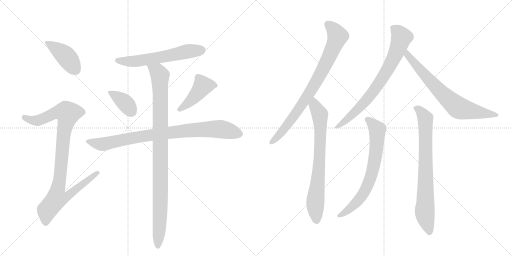
t = 0.00 s
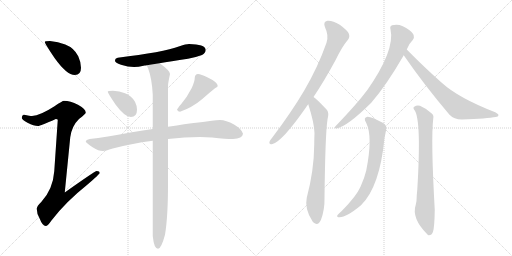
t = 2.15 s
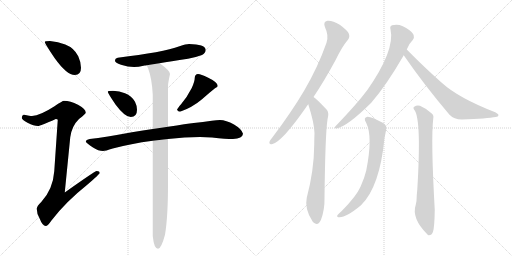
t = 4.29 s
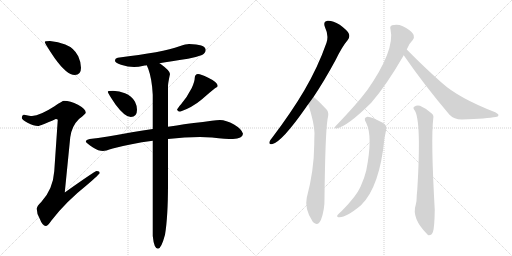
t = 6.44 s
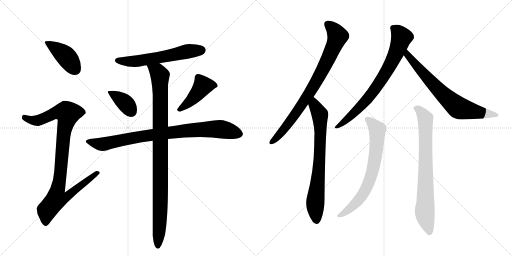
t = 8.59 s
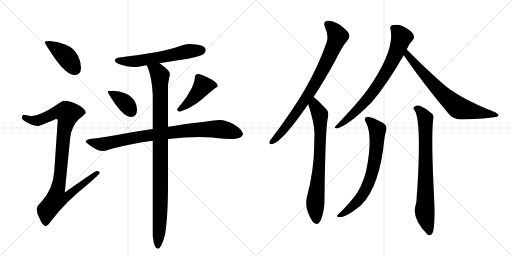
t = 10.74 s

The animated SVG that drew these frames (rendered in a browser with its animation timeline set to each time). Animation: 13 CSS @keyframes rules; one cycle of 10.74 s.

<svg version="1.1" viewBox="0 0 2048 1024" xmlns="http://www.w3.org/2000/svg">
  <g stroke="lightgray" stroke-dasharray="1,1" stroke-width="1" transform="scale(4, 4)">
    <line x1="0" y1="0" x2="256" y2="256"></line>
    <line x1="256" y1="0" x2="0" y2="256"></line>
    <line x1="128" y1="0" x2="128" y2="256"></line>
    <line x1="0" y1="128" x2="256" y2="128"></line>
    <line x1="256" y1="0" x2="512" y2="256"></line>
    <line x1="512" y1="0" x2="256" y2="256"></line>
    <line x1="384" y1="0" x2="384" y2="256"></line>
    <line x1="256" y1="128" x2="512" y2="128"></line>
  </g>
<g transform="scale(1, -1) translate(0, -850)">
   <style type="text/css">
    @keyframes keyframes0 {
      from {
       stroke: black;
       stroke-dashoffset: 419;
       stroke-width: 128;
       }
       58% {
       animation-timing-function: step-end;
       stroke: black;
       stroke-dashoffset: 0;
       stroke-width: 128;
       }
       to {
       stroke: black;
       stroke-width: 1024;
       }
       }
       #make-me-a-hanzi-animation-0 {
         animation: keyframes0 0.590983s both;
         animation-delay: 0.000000s;
         animation-timing-function: linear;
       }
    @keyframes keyframes1 {
      from {
       stroke: black;
       stroke-dashoffset: 971;
       stroke-width: 128;
       }
       76% {
       animation-timing-function: step-end;
       stroke: black;
       stroke-dashoffset: 0;
       stroke-width: 128;
       }
       to {
       stroke: black;
       stroke-width: 1024;
       }
       }
       #make-me-a-hanzi-animation-1 {
         animation: keyframes1 1.040202s both;
         animation-delay: 0.590983s;
         animation-timing-function: linear;
       }
    @keyframes keyframes2 {
      from {
       stroke: black;
       stroke-dashoffset: 598;
       stroke-width: 128;
       }
       66% {
       animation-timing-function: step-end;
       stroke: black;
       stroke-dashoffset: 0;
       stroke-width: 128;
       }
       to {
       stroke: black;
       stroke-width: 1024;
       }
       }
       #make-me-a-hanzi-animation-2 {
         animation: keyframes2 0.736654s both;
         animation-delay: 1.631185s;
         animation-timing-function: linear;
       }
    @keyframes keyframes3 {
      from {
       stroke: black;
       stroke-dashoffset: 377;
       stroke-width: 128;
       }
       55% {
       animation-timing-function: step-end;
       stroke: black;
       stroke-dashoffset: 0;
       stroke-width: 128;
       }
       to {
       stroke: black;
       stroke-width: 1024;
       }
       }
       #make-me-a-hanzi-animation-3 {
         animation: keyframes3 0.556803s both;
         animation-delay: 2.367839s;
         animation-timing-function: linear;
       }
    @keyframes keyframes4 {
      from {
       stroke: black;
       stroke-dashoffset: 440;
       stroke-width: 128;
       }
       59% {
       animation-timing-function: step-end;
       stroke: black;
       stroke-dashoffset: 0;
       stroke-width: 128;
       }
       to {
       stroke: black;
       stroke-width: 1024;
       }
       }
       #make-me-a-hanzi-animation-4 {
         animation: keyframes4 0.608073s both;
         animation-delay: 2.924642s;
         animation-timing-function: linear;
       }
    @keyframes keyframes5 {
      from {
       stroke: black;
       stroke-dashoffset: 873;
       stroke-width: 128;
       }
       74% {
       animation-timing-function: step-end;
       stroke: black;
       stroke-dashoffset: 0;
       stroke-width: 128;
       }
       to {
       stroke: black;
       stroke-width: 1024;
       }
       }
       #make-me-a-hanzi-animation-5 {
         animation: keyframes5 0.960449s both;
         animation-delay: 3.532715s;
         animation-timing-function: linear;
       }
    @keyframes keyframes6 {
      from {
       stroke: black;
       stroke-dashoffset: 1000;
       stroke-width: 128;
       }
       76% {
       animation-timing-function: step-end;
       stroke: black;
       stroke-dashoffset: 0;
       stroke-width: 128;
       }
       to {
       stroke: black;
       stroke-width: 1024;
       }
       }
       #make-me-a-hanzi-animation-6 {
         animation: keyframes6 1.063802s both;
         animation-delay: 4.493164s;
         animation-timing-function: linear;
       }
    @keyframes keyframes7 {
      from {
       stroke: black;
       stroke-dashoffset: 819;
       stroke-width: 128;
       }
       73% {
       animation-timing-function: step-end;
       stroke: black;
       stroke-dashoffset: 0;
       stroke-width: 128;
       }
       to {
       stroke: black;
       stroke-width: 1024;
       }
       }
       #make-me-a-hanzi-animation-7 {
         animation: keyframes7 0.916504s both;
         animation-delay: 5.556966s;
         animation-timing-function: linear;
       }
    @keyframes keyframes8 {
      from {
       stroke: black;
       stroke-dashoffset: 747;
       stroke-width: 128;
       }
       71% {
       animation-timing-function: step-end;
       stroke: black;
       stroke-dashoffset: 0;
       stroke-width: 128;
       }
       to {
       stroke: black;
       stroke-width: 1024;
       }
       }
       #make-me-a-hanzi-animation-8 {
         animation: keyframes8 0.857910s both;
         animation-delay: 6.473470s;
         animation-timing-function: linear;
       }
    @keyframes keyframes9 {
      from {
       stroke: black;
       stroke-dashoffset: 757;
       stroke-width: 128;
       }
       71% {
       animation-timing-function: step-end;
       stroke: black;
       stroke-dashoffset: 0;
       stroke-width: 128;
       }
       to {
       stroke: black;
       stroke-width: 1024;
       }
       }
       #make-me-a-hanzi-animation-9 {
         animation: keyframes9 0.866048s both;
         animation-delay: 7.331380s;
         animation-timing-function: linear;
       }
    @keyframes keyframes10 {
      from {
       stroke: black;
       stroke-dashoffset: 719;
       stroke-width: 128;
       }
       70% {
       animation-timing-function: step-end;
       stroke: black;
       stroke-dashoffset: 0;
       stroke-width: 128;
       }
       to {
       stroke: black;
       stroke-width: 1024;
       }
       }
       #make-me-a-hanzi-animation-10 {
         animation: keyframes10 0.835124s both;
         animation-delay: 8.197428s;
         animation-timing-function: linear;
       }
    @keyframes keyframes11 {
      from {
       stroke: black;
       stroke-dashoffset: 708;
       stroke-width: 128;
       }
       70% {
       animation-timing-function: step-end;
       stroke: black;
       stroke-dashoffset: 0;
       stroke-width: 128;
       }
       to {
       stroke: black;
       stroke-width: 1024;
       }
       }
       #make-me-a-hanzi-animation-11 {
         animation: keyframes11 0.826172s both;
         animation-delay: 9.032552s;
         animation-timing-function: linear;
       }
    @keyframes keyframes12 {
      from {
       stroke: black;
       stroke-dashoffset: 770;
       stroke-width: 128;
       }
       71% {
       animation-timing-function: step-end;
       stroke: black;
       stroke-dashoffset: 0;
       stroke-width: 128;
       }
       to {
       stroke: black;
       stroke-width: 1024;
       }
       }
       #make-me-a-hanzi-animation-12 {
         animation: keyframes12 0.876628s both;
         animation-delay: 9.858724s;
         animation-timing-function: linear;
       }
</style>
<path d="M 200 686 Q 179 686 179 682 Q 179 676 219 617 Q 267 550 299 550 Q 324 550 324 579 Q 324 601 313 625 Q 297 658 261 672 Q 233 684 200 686 Z" fill="lightgray"></path> 
<path d="M 256 447 Q 250 447 218 425 Q 161 388 128 386 Q 121 386 95 391 Q 87 389 87 378 Q 87 372 110 359 Q 136 346 152 346 Q 161 346 223 374 Q 231 374 231 370 L 217 165 Q 212 93 165 42 Q 147 25 147 15 Q 147 -4 158 -23 Q 170 -54 183 -54 Q 191 -54 205 -33 Q 262 42 349 111 Q 399 154 399 158 Q 399 166 387 166 Q 380 166 259 80 L 281 301 Q 287 346 316 374 Q 343 395 343 399 Q 343 414 312 431 Q 281 447 256 447 Z" fill="lightgray"></path> 
<path d="M 756 674 Q 744 674 718 665 Q 652 641 471 619 Q 460 617 460 607 Q 460 599 484 591 Q 512 582 536 582 Q 552 582 579 588 Q 582 588 587 589 L 638 597 Q 681 604 752 615 Q 778 619 808 630 Q 822 637 823 651 Q 820 673 756 674 Z" fill="lightgray"></path> 
<path d="M 452 487 Q 431 487 431 483 Q 431 478 462 432 Q 499 382 523 382 Q 548 382 548 411 Q 548 427 540 443 Q 527 466 500 477 Q 478 486 452 487 Z" fill="lightgray"></path> 
<path d="M 792 554 Q 786 554 782 549 Q 779 544 779 539 Q 779 525 767 498 Q 748 461 725 434 Q 711 418 708 411 Q 712 403 720 403 Q 769 420 808 453 Q 837 479 860 497 Q 871 502 871 506 Q 871 521 831 540 Q 804 554 792 554 Z" fill="lightgray"></path> 
<path d="M 611 334 Q 573 328 528 321 Q 420 301 359 294 Q 344 291 343 283 Q 345 278 372 260 Q 394 246 412 246 Q 421 246 451 256 Q 522 275 611 287 L 672 294 Q 740 302 800 302 L 848 300 Q 905 294 932 294 Q 970 295 972 315 Q 968 333 936 352 Q 904 370 880 370 Q 867 370 847 367 Q 812 362 775 358 Q 749 355 672 343 L 611 334 Z" fill="lightgray"></path> 
<path d="M 587 589 Q 589 584 593 575 Q 608 534 611 471 L 611 334 L 611 287 L 611 -94 Q 616 -145 632 -145 Q 645 -145 660 -89 Q 672 -18 672 114 L 672 294 L 672 343 L 672 506 Q 672 517 680 554 Q 680 567 644 593 L 638 597 C 614 615 576 617 587 589 Z" fill="lightgray"></path> 
<path d="M 1254 462 Q 1297 526 1343 611 Q 1368 663 1391 690 Q 1401 702 1395 716 Q 1389 729 1359 751 Q 1329 769 1310 767 Q 1291 764 1300 741 Q 1316 708 1306 679 Q 1272 582 1217 488 Q 1165 400 1090 301 Q 1080 289 1078 283 Q 1075 270 1090 274 Q 1129 284 1225 422 Q 1229 428 1233 433 L 1254 462 Z" fill="lightgray"></path> 
<path d="M 1233 433 Q 1257 358 1258 318 Q 1257 296 1257 273 Q 1256 167 1227 59 Q 1217 14 1251 -37 Q 1252 -37 1254 -40 Q 1272 -56 1284 -29 Q 1299 11 1298 58 Q 1301 314 1310 372 Q 1317 399 1308 410 Q 1263 458 1254 462 C 1230 481 1224 462 1233 433 Z" fill="lightgray"></path> 
<path d="M 1627 652 Q 1636 676 1651 690 Q 1658 697 1655 707 Q 1654 717 1638 729 Q 1602 759 1568 749 Q 1558 745 1562 733 Q 1581 649 1468 488 Q 1465 485 1463 482 Q 1429 436 1342 345 Q 1335 338 1345 336 Q 1387 342 1485 439 Q 1545 508 1615 629 L 1627 652 Z" fill="lightgray"></path> 
<path d="M 1615 629 Q 1694 514 1798 391 Q 1816 372 1847 372 Q 1950 376 1983 382 Q 1993 383 1994 389 Q 1995 393 1981 401 Q 1834 458 1767 519 Q 1701 577 1627 652 C 1606 673 1598 654 1615 629 Z" fill="lightgray"></path> 
<path d="M 1465 358 Q 1492 304 1465 168 Q 1458 138 1442 103 Q 1426 66 1367 6 Q 1352 -6 1349 -12 Q 1346 -19 1358 -19 Q 1386 -19 1444 29 Q 1519 102 1538 298 Q 1542 317 1544 328 Q 1551 347 1531 359 Q 1485 384 1470 383 Q 1451 380 1465 358 Z" fill="lightgray"></path> 
<path d="M 1659 408 Q 1686 366 1669 90 L 1667 69 Q 1667 44 1663 31 Q 1645 -23 1709 -87 Q 1710 -88 1714 -91 Q 1727 -92 1732 -77 Q 1738 -59 1739 11 Q 1723 293 1733 376 Q 1736 389 1727 396 Q 1702 418 1680 427 Q 1667 431 1657 423 Q 1650 419 1659 408 Z" fill="lightgray"></path> 
      <clipPath id="make-me-a-hanzi-clip-0">
      <path d="M 200 686 Q 179 686 179 682 Q 179 676 219 617 Q 267 550 299 550 Q 324 550 324 579 Q 324 601 313 625 Q 297 658 261 672 Q 233 684 200 686 Z" fill="lightgray"></path>
      </clipPath>
      <path clip-path="url(#make-me-a-hanzi-clip-0)" d="M 183 681 L 259 629 L 301 572 " fill="none" id="make-me-a-hanzi-animation-0" stroke-dasharray="291 582" stroke-linecap="round"></path>

      <clipPath id="make-me-a-hanzi-clip-1">
      <path d="M 256 447 Q 250 447 218 425 Q 161 388 128 386 Q 121 386 95 391 Q 87 389 87 378 Q 87 372 110 359 Q 136 346 152 346 Q 161 346 223 374 Q 231 374 231 370 L 217 165 Q 212 93 165 42 Q 147 25 147 15 Q 147 -4 158 -23 Q 170 -54 183 -54 Q 191 -54 205 -33 Q 262 42 349 111 Q 399 154 399 158 Q 399 166 387 166 Q 380 166 259 80 L 281 301 Q 287 346 316 374 Q 343 395 343 399 Q 343 414 312 431 Q 281 447 256 447 Z" fill="lightgray"></path>
      </clipPath>
      <path clip-path="url(#make-me-a-hanzi-clip-1)" d="M 98 380 L 124 369 L 151 368 L 223 400 L 246 403 L 271 396 L 257 329 L 231 91 L 272 87 L 279 76 L 269 64 L 222 51 L 187 7 L 183 -42 " fill="none" id="make-me-a-hanzi-animation-1" stroke-dasharray="843 1686" stroke-linecap="round"></path>

      <clipPath id="make-me-a-hanzi-clip-2">
      <path d="M 756 674 Q 744 674 718 665 Q 652 641 471 619 Q 460 617 460 607 Q 460 599 484 591 Q 512 582 536 582 Q 552 582 579 588 Q 582 588 587 589 L 638 597 Q 681 604 752 615 Q 778 619 808 630 Q 822 637 823 651 Q 820 673 756 674 Z" fill="lightgray"></path>
      </clipPath>
      <path clip-path="url(#make-me-a-hanzi-clip-2)" d="M 470 608 L 552 606 L 747 644 L 808 649 " fill="none" id="make-me-a-hanzi-animation-2" stroke-dasharray="470 940" stroke-linecap="round"></path>

      <clipPath id="make-me-a-hanzi-clip-3">
      <path d="M 452 487 Q 431 487 431 483 Q 431 478 462 432 Q 499 382 523 382 Q 548 382 548 411 Q 548 427 540 443 Q 527 466 500 477 Q 478 486 452 487 Z" fill="lightgray"></path>
      </clipPath>
      <path clip-path="url(#make-me-a-hanzi-clip-3)" d="M 435 482 L 499 440 L 525 404 " fill="none" id="make-me-a-hanzi-animation-3" stroke-dasharray="249 498" stroke-linecap="round"></path>

      <clipPath id="make-me-a-hanzi-clip-4">
      <path d="M 792 554 Q 786 554 782 549 Q 779 544 779 539 Q 779 525 767 498 Q 748 461 725 434 Q 711 418 708 411 Q 712 403 720 403 Q 769 420 808 453 Q 837 479 860 497 Q 871 502 871 506 Q 871 521 831 540 Q 804 554 792 554 Z" fill="lightgray"></path>
      </clipPath>
      <path clip-path="url(#make-me-a-hanzi-clip-4)" d="M 861 507 L 811 506 L 776 460 L 717 412 " fill="none" id="make-me-a-hanzi-animation-4" stroke-dasharray="312 624" stroke-linecap="round"></path>

      <clipPath id="make-me-a-hanzi-clip-5">
      <path d="M 611 334 Q 573 328 528 321 Q 420 301 359 294 Q 344 291 343 283 Q 345 278 372 260 Q 394 246 412 246 Q 421 246 451 256 Q 522 275 611 287 L 672 294 Q 740 302 800 302 L 848 300 Q 905 294 932 294 Q 970 295 972 315 Q 968 333 936 352 Q 904 370 880 370 Q 867 370 847 367 Q 812 362 775 358 Q 749 355 672 343 L 611 334 Z" fill="lightgray"></path>
      </clipPath>
      <path clip-path="url(#make-me-a-hanzi-clip-5)" d="M 349 284 L 413 273 L 608 311 L 800 332 L 883 333 L 958 315 " fill="none" id="make-me-a-hanzi-animation-5" stroke-dasharray="745 1490" stroke-linecap="round"></path>

      <clipPath id="make-me-a-hanzi-clip-6">
      <path d="M 587 589 Q 589 584 593 575 Q 608 534 611 471 L 611 334 L 611 287 L 611 -94 Q 616 -145 632 -145 Q 645 -145 660 -89 Q 672 -18 672 114 L 672 294 L 672 343 L 672 506 Q 672 517 680 554 Q 680 567 644 593 L 638 597 C 614 615 576 617 587 589 Z" fill="lightgray"></path>
      </clipPath>
      <path clip-path="url(#make-me-a-hanzi-clip-6)" d="M 594 584 L 623 569 L 640 548 L 642 48 L 632 -136 " fill="none" id="make-me-a-hanzi-animation-6" stroke-dasharray="872 1744" stroke-linecap="round"></path>

      <clipPath id="make-me-a-hanzi-clip-7">
      <path d="M 1254 462 Q 1297 526 1343 611 Q 1368 663 1391 690 Q 1401 702 1395 716 Q 1389 729 1359 751 Q 1329 769 1310 767 Q 1291 764 1300 741 Q 1316 708 1306 679 Q 1272 582 1217 488 Q 1165 400 1090 301 Q 1080 289 1078 283 Q 1075 270 1090 274 Q 1129 284 1225 422 Q 1229 428 1233 433 L 1254 462 Z" fill="lightgray"></path>
      </clipPath>
      <path clip-path="url(#make-me-a-hanzi-clip-7)" d="M 1312 751 L 1329 738 L 1351 706 L 1307 602 L 1262 517 L 1189 403 L 1122 316 L 1087 283 " fill="none" id="make-me-a-hanzi-animation-7" stroke-dasharray="691 1382" stroke-linecap="round"></path>

      <clipPath id="make-me-a-hanzi-clip-8">
      <path d="M 1233 433 Q 1257 358 1258 318 Q 1257 296 1257 273 Q 1256 167 1227 59 Q 1217 14 1251 -37 Q 1252 -37 1254 -40 Q 1272 -56 1284 -29 Q 1299 11 1298 58 Q 1301 314 1310 372 Q 1317 399 1308 410 Q 1263 458 1254 462 C 1230 481 1224 462 1233 433 Z" fill="lightgray"></path>
      </clipPath>
      <path clip-path="url(#make-me-a-hanzi-clip-8)" d="M 1253 455 L 1258 428 L 1280 392 L 1280 240 L 1261 37 L 1267 -28 " fill="none" id="make-me-a-hanzi-animation-8" stroke-dasharray="619 1238" stroke-linecap="round"></path>

      <clipPath id="make-me-a-hanzi-clip-9">
      <path d="M 1627 652 Q 1636 676 1651 690 Q 1658 697 1655 707 Q 1654 717 1638 729 Q 1602 759 1568 749 Q 1558 745 1562 733 Q 1581 649 1468 488 Q 1465 485 1463 482 Q 1429 436 1342 345 Q 1335 338 1345 336 Q 1387 342 1485 439 Q 1545 508 1615 629 L 1627 652 Z" fill="lightgray"></path>
      </clipPath>
      <path clip-path="url(#make-me-a-hanzi-clip-9)" d="M 1572 738 L 1587 728 L 1606 702 L 1582 634 L 1544 561 L 1463 445 L 1393 376 L 1348 342 " fill="none" id="make-me-a-hanzi-animation-9" stroke-dasharray="629 1258" stroke-linecap="round"></path>

      <clipPath id="make-me-a-hanzi-clip-10">
      <path d="M 1615 629 Q 1694 514 1798 391 Q 1816 372 1847 372 Q 1950 376 1983 382 Q 1993 383 1994 389 Q 1995 393 1981 401 Q 1834 458 1767 519 Q 1701 577 1627 652 C 1606 673 1598 654 1615 629 Z" fill="lightgray"></path>
      </clipPath>
      <path clip-path="url(#make-me-a-hanzi-clip-10)" d="M 1630 643 L 1630 629 L 1709 538 L 1775 469 L 1831 421 L 1987 388 " fill="none" id="make-me-a-hanzi-animation-10" stroke-dasharray="591 1182" stroke-linecap="round"></path>

      <clipPath id="make-me-a-hanzi-clip-11">
      <path d="M 1465 358 Q 1492 304 1465 168 Q 1458 138 1442 103 Q 1426 66 1367 6 Q 1352 -6 1349 -12 Q 1346 -19 1358 -19 Q 1386 -19 1444 29 Q 1519 102 1538 298 Q 1542 317 1544 328 Q 1551 347 1531 359 Q 1485 384 1470 383 Q 1451 380 1465 358 Z" fill="lightgray"></path>
      </clipPath>
      <path clip-path="url(#make-me-a-hanzi-clip-11)" d="M 1471 370 L 1496 349 L 1510 328 L 1503 231 L 1490 163 L 1453 74 L 1411 25 L 1356 -12 " fill="none" id="make-me-a-hanzi-animation-11" stroke-dasharray="580 1160" stroke-linecap="round"></path>

      <clipPath id="make-me-a-hanzi-clip-12">
      <path d="M 1659 408 Q 1686 366 1669 90 L 1667 69 Q 1667 44 1663 31 Q 1645 -23 1709 -87 Q 1710 -88 1714 -91 Q 1727 -92 1732 -77 Q 1738 -59 1739 11 Q 1723 293 1733 376 Q 1736 389 1727 396 Q 1702 418 1680 427 Q 1667 431 1657 423 Q 1650 419 1659 408 Z" fill="lightgray"></path>
      </clipPath>
      <path clip-path="url(#make-me-a-hanzi-clip-12)" d="M 1666 417 L 1694 390 L 1702 367 L 1699 9 L 1717 -82 " fill="none" id="make-me-a-hanzi-animation-12" stroke-dasharray="642 1284" stroke-linecap="round"></path>

</g>
</svg>
